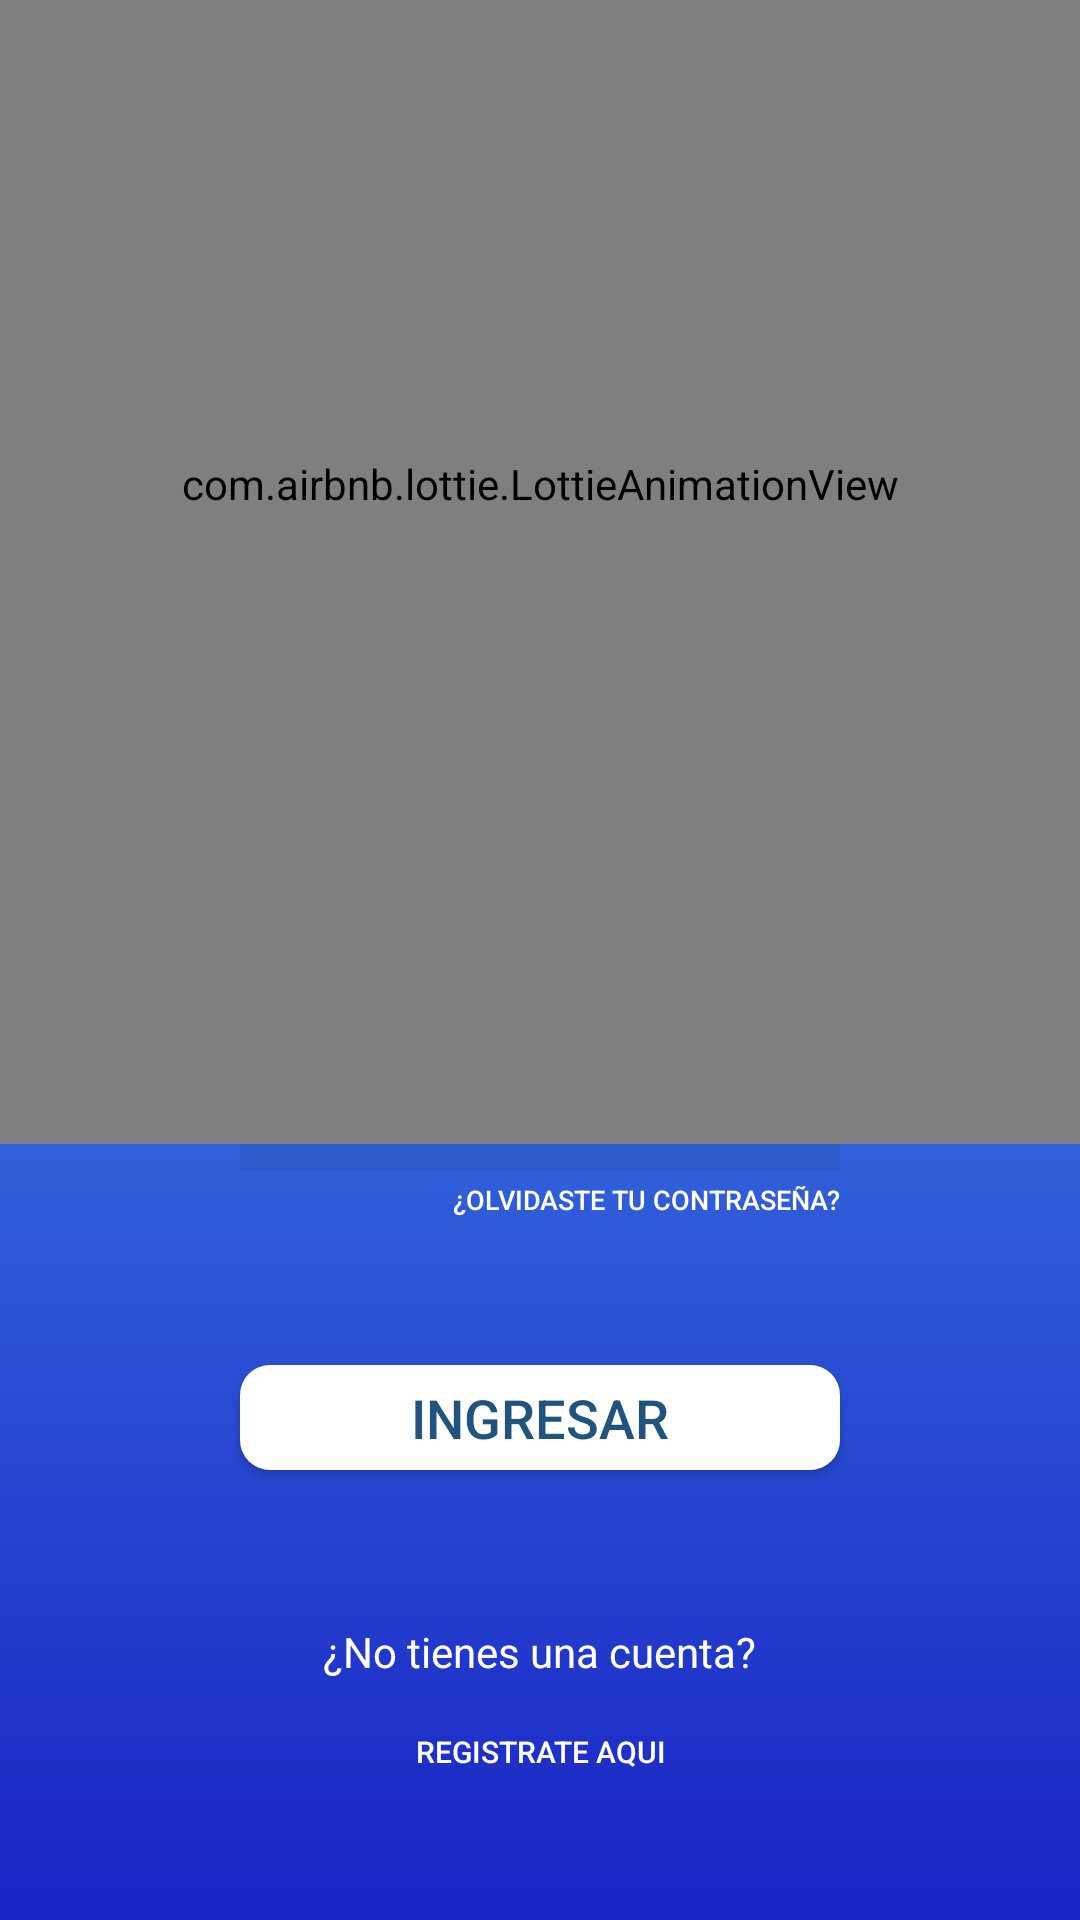

Layout XML and referenced resources for this Android screen:
<!-- AndroidManifest.xml: application theme AppTheme -->
<!-- res/layout/activity_login.xml -->
<?xml version="1.0" encoding="utf-8"?>
<RelativeLayout xmlns:android="http://schemas.android.com/apk/res/android"
    xmlns:app="http://schemas.android.com/apk/res-auto"
    xmlns:tools="http://schemas.android.com/tools"
    android:layout_width="match_parent"
    android:layout_height="match_parent"
    tools:context=".LoginActivity"
    android:background="@drawable/gradient">


    <EditText
        android:id="@+id/txtUsuario"
        android:layout_width="200dp"
        android:layout_height="40dp"
        android:layout_alignParentTop="true"
        android:layout_centerHorizontal="true"
        android:textCursorDrawable="@null"
        android:layout_marginTop="300dp"
        android:background="#11000000"
        android:drawableLeft="@drawable/ic_baseline_mail_24"
        android:hint="Email"
        android:textColor="#fff"
        android:textColorHint="@android:color/darker_gray"
        android:inputType="textEmailAddress"
        android:textSize="16dp" />


    <EditText
        android:id="@+id/txtContra"
        android:layout_width="200dp"
        android:layout_height="40dp"
        android:textCursorDrawable="@null"
        android:layout_centerHorizontal="true"
        android:layout_below="@+id/txtUsuario"
        android:layout_marginTop="10dp"
        android:background="#11000000"
        android:drawableLeft="@drawable/ic_baseline_pass"
        android:ellipsize="start"
        android:ems="10"
        android:hint="Contraseña"
        android:inputType="textPassword"
        android:textColor="#fff"
        android:textColorHint="@android:color/darker_gray" />

    <Button
        android:id="@+id/btnIngresar"
        android:layout_width="200dp"
        android:layout_height="35dp"
        android:layout_alignParentBottom="true"
        android:layout_centerHorizontal="true"
        android:layout_marginBottom="150dp"
        android:background="@drawable/my_button"
        android:elevation="10dp"
        android:text="Ingresar"
        android:textColor="#20537E"
        android:textSize="18dp" />
    <TextView
        android:layout_width="wrap_content"
        android:layout_height="wrap_content"
        android:text="¿No tienes una cuenta?"
        android:textColor="#fff"
        android:layout_above="@+id/btnirARegistro"
        android:layout_centerHorizontal="true">
    </TextView>
    <Button
        android:id="@+id/btnirARegistro"
        android:layout_width="200dp"
        android:layout_height="wrap_content"
        android:layout_alignParentBottom="true"
        android:layout_centerHorizontal="true"
        android:layout_marginBottom="32dp"
        android:background="#00000000"
        android:elevation="10dp"
        android:text="Registrate aqui"
        android:textColor="#fff"
        android:textSize="10dp" />
    <Button
        android:id="@+id/btnRecuperar"
        android:layout_width="wrap_content"
        android:layout_height="20dp"
        android:textColor="#fff"
        android:layout_alignRight="@+id/txtContra"
        android:layout_below="@+id/txtContra"
        android:background="#00000000"
        android:elevation="10dp"
        android:text="¿Olvidaste tu contraseña?"
        android:textSize="9dp" />


    <com.airbnb.lottie.LottieAnimationView
        android:id="@+id/animationView"
        android:layout_width="match_parent"
        android:layout_height="440dp"
        android:layout_marginTop="-59dp"
        app:lottie_rawRes="@raw/car_animation"
        app:lottie_autoPlay="true"
        app:lottie_loop="true">

    </com.airbnb.lottie.LottieAnimationView>
</RelativeLayout>
<!-- resources referenced by this layout -->
<resources>
  <!-- drawable gradient (drawable-v24) -->
  <?xml version="1.0" encoding="utf-8"?>
  <shape xmlns:android="http://schemas.android.com/apk/res/android"
      android:shape="rectangle">
      <gradient
          android:startColor="#52B4F8"
          android:centerColor="#376FDF"
          android:endColor="#1923C4"
          android:angle="305"/>
      <corners
          android:radius="0dp"/>
  </shape>
  <!-- drawable my_button (drawable-v24) -->
  <?xml version="1.0" encoding="utf-8"?>
  <selector xmlns:android="http://schemas.android.com/apk/res/android">
      <item>
          <shape android:shape="rectangle">
              <solid android:color="@color/white" />
              <stroke android:color="@color/black" />
              <corners android:radius="10dp" />
  
          </shape>
  
      </item>
  </selector>
  <style name="AppTheme" parent="Theme.AppCompat.Light.NoActionBar">
          
          <item name="colorPrimaryDark">@color/white</item>
          <item name="android:windowLightStatusBar" tools:targetApi="m">true</item>
      </style>
  <!-- not gathered from this repository: default colours our renderer supplied (Android Studio template values) -->
  <color name="black">#FF000000</color>
  <color name="white">#FFFFFFFF</color>
</resources>
